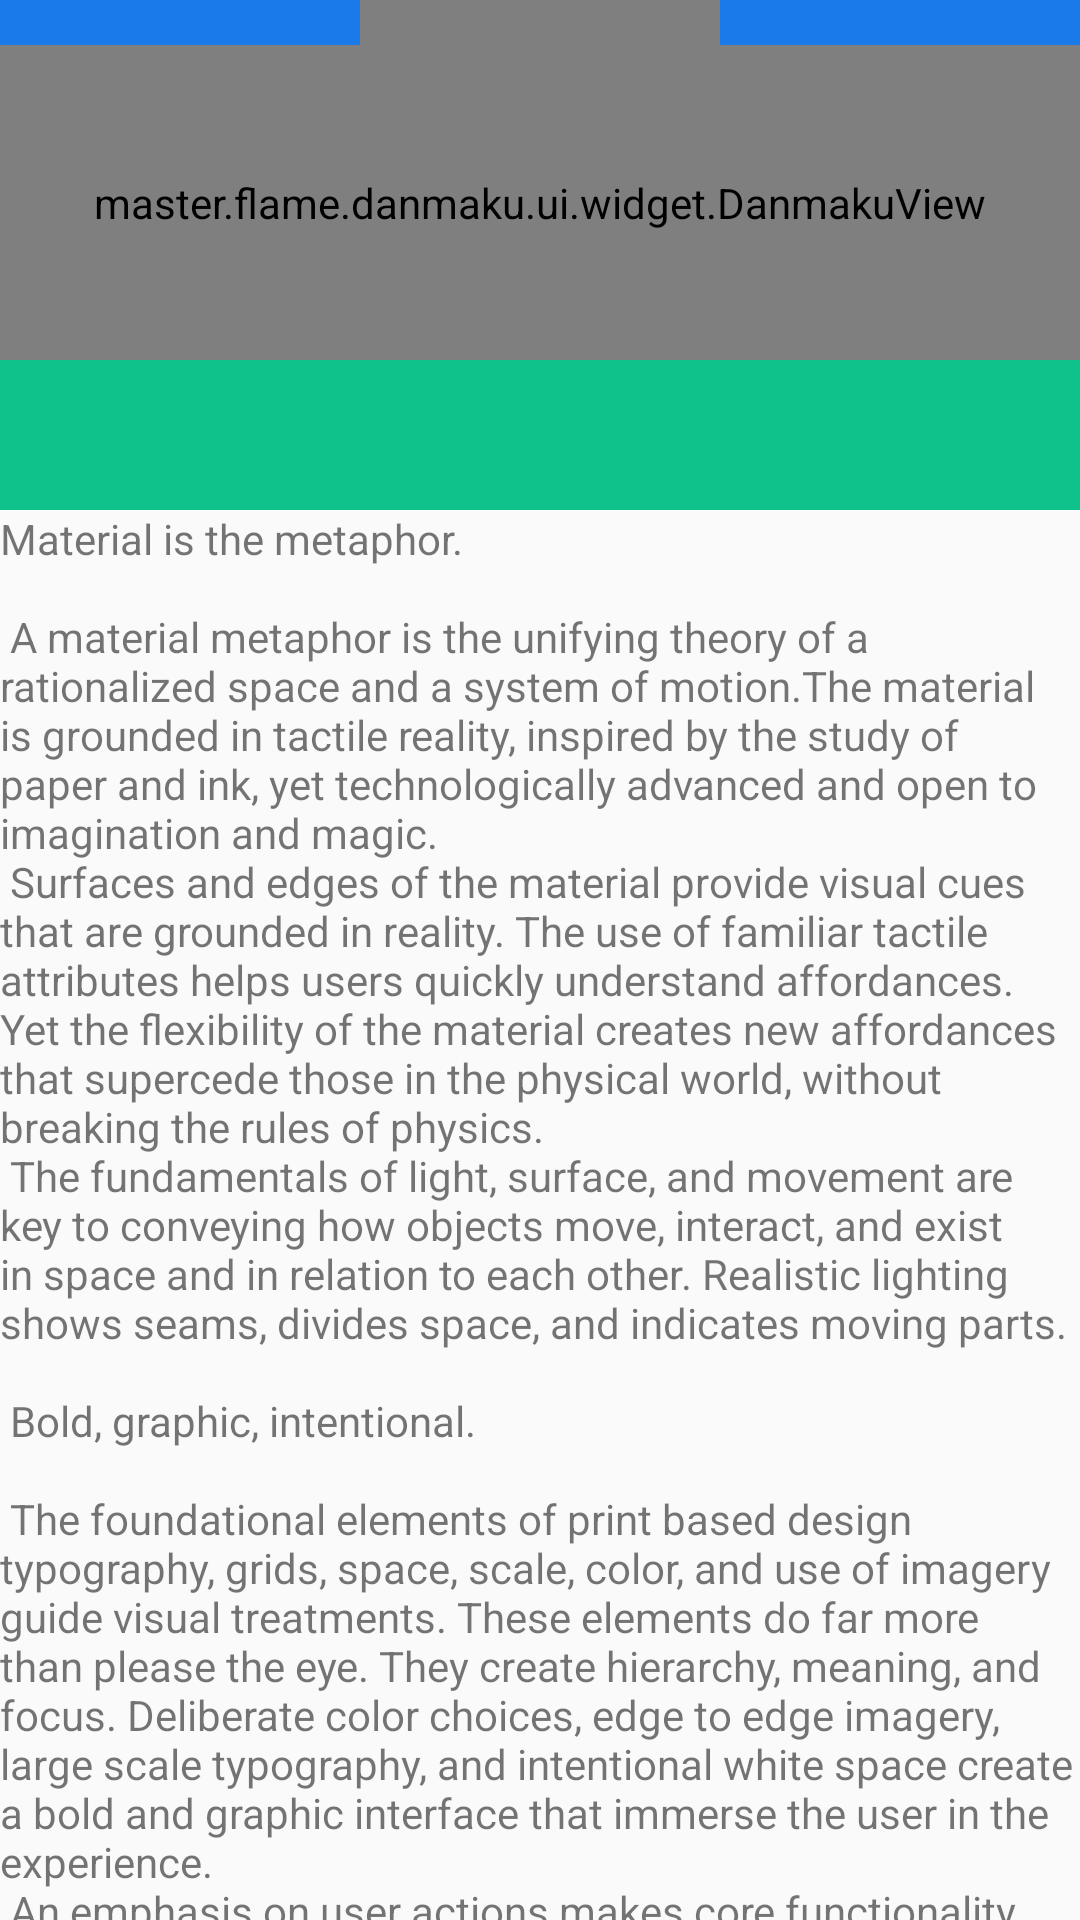

Android layout source for this screen:
<!-- AndroidManifest.xml: activity theme MyTheme -->
<!-- res/layout/activity_person.xml -->
<?xml version="1.0" encoding="utf-8"?>
<android.support.design.widget.CoordinatorLayout xmlns:android="http://schemas.android.com/apk/res/android"
    xmlns:app="http://schemas.android.com/apk/res-auto"
    xmlns:tools="http://schemas.android.com/tools"
    android:id="@+id/activity_person"
    android:layout_width="match_parent"
    android:layout_height="match_parent"
    tools:context=".activity.PersonActivity">

    <android.support.design.widget.AppBarLayout
        android:id="@+id/abl_appbar"
        android:layout_width="match_parent"
        android:layout_height="wrap_content"
        android:theme="@style/AppTheme.AppBarOverlay"
        app:popupTheme="@style/AppTheme.PopupOverlay">


        <android.support.design.widget.CollapsingToolbarLayout
            android:layout_width="match_parent"
            android:layout_height="match_parent"
            app:contentScrim="@color/colorPrimary"
            app:layout_scrollFlags="scroll|exitUntilCollapsed">

            <ImageView
                android:layout_width="match_parent"
                android:layout_height="match_parent"
                android:fitsSystemWindows="true"
                android:scaleType="centerCrop"
                android:src="@drawable/user_bg"
                app:layout_collapseMode="parallax"
                app:layout_collapseParallaxMultiplier="0.7" />

            <de.hdodenhof.circleimageview.CircleImageView
                android:id="@+id/civ_head_ico"
                android:layout_width="120dp"
                android:layout_height="120dp"
                android:layout_gravity="center"
                android:src="@drawable/top_ico"
                app:civ_border_color="@color/textColorPrimary"
                app:civ_border_width="3dp"
                app:layout_collapseMode="parallax"
                app:layout_collapseParallaxMultiplier="0.5" />

            <master.flame.danmaku.ui.widget.DanmakuView
                android:id="@+id/dm_danmu"
                android:layout_width="match_parent"
                android:layout_height="match_parent"
                android:layout_marginTop="15dp" />


            <android.support.v7.widget.Toolbar
                android:id="@+id/toolbar"
                android:layout_width="match_parent"
                android:layout_height="?attr/actionBarSize"
                app:layout_collapseMode="pin"
                app:popupTheme="@style/AppTheme.PopupOverlay">


                <android.support.v7.widget.ButtonBarLayout
                    android:id="@+id/titleButton"
                    android:layout_width="match_parent"
                    android:layout_height="wrap_content"
                    android:visibility="gone">

                    <RelativeLayout
                        android:layout_width="match_parent"
                        android:layout_height="wrap_content"
                        android:gravity="center_vertical">

                        <de.hdodenhof.circleimageview.CircleImageView
                            android:layout_width="wrap_content"
                            android:layout_height="wrap_content"
                            android:layout_alignParentLeft="true"
                            android:src="@drawable/top_ico"
                            app:civ_border_color="@color/textColorPrimary"
                            app:civ_border_width="1dp" />

                        <TextView
                            android:layout_width="wrap_content"
                            android:layout_height="wrap_content"
                            android:layout_centerInParent="true"
                            android:text="个人信息"
                            android:textColor="#ffffff"
                            android:textSize="20sp" />

                    </RelativeLayout>


                </android.support.v7.widget.ButtonBarLayout>


            </android.support.v7.widget.Toolbar>


        </android.support.design.widget.CollapsingToolbarLayout>

        
        <TableLayout
            android:layout_width="match_parent"
            android:background="@color/colorAccent"
            android:layout_height="50dp">


        </TableLayout>

    </android.support.design.widget.AppBarLayout>

    <android.support.v4.widget.NestedScrollView
        android:layout_width="match_parent"
        android:layout_height="match_parent"
        app:layout_behavior="@string/appbar_scrolling_view_behavior">

        <TextView
            android:layout_width="match_parent"
            android:layout_height="wrap_content"
            android:text="@string/large_text" />

    </android.support.v4.widget.NestedScrollView>

</android.support.design.widget.CoordinatorLayout>
<!-- resources referenced by this layout -->
<resources>
  <color name="colorAccent">#0ec28b</color>
  <color name="colorPrimary">#FF1B7AEA</color>
  <color name="textColorPrimary">#fff</color>
  <color name="colorPrimaryDark">#FF1B7AEA</color>
</resources>
